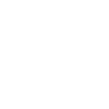
t = 0.00 s
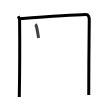
t = 2.75 s
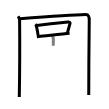
t = 5.50 s
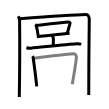
t = 8.50 s
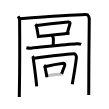
t = 11.25 s
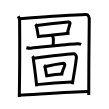
t = 14.00 s

The animated SVG that drew these frames (rendered in a browser with its animation timeline set to each time). Animation: 14 SMIL elements (animate=14); one cycle of 14.00 s.

<svg width="109px" height="109px" viewBox="0 0 px 109px" xmlns="http://www.w3.org/2000/svg" xmlns:xlink="http://www.w3.org/1999/xlink" xml:space="preserve" version="1.1"  baseProfile="full">
<path d="M18.25,16.32c0.75,1.43,1.34,2.51,1.36,4.41C19.75,35,19.75,69.75,19.3,97" style="fill:none;stroke:black;stroke-width:3;opacity:0">
  <animate attributeType="CSS" attributeName="opacity" from="0" to="1" begin="0s" dur="1s" repeatCount="Indefinite" fill="freeze" />
</path>
<path d="M19.73,18.65C39.5,17.25,71.75,15,85.75,14.5c2.75-0.1,3.55,2.49,3.5,5.5c-0.25,15.75-0.5,52.25-0.5,75" style="fill:none;stroke:black;stroke-width:3;opacity:0">
  <animate attributeType="CSS" attributeName="opacity" from="0" to="1" begin="1s" dur="1s" repeatCount="Indefinite" fill="freeze" />
</path>
<path d="M35.25,24.32c0.31,0.24,0.62,0.45,0.75,0.75c1.06,2.42,1.84,8.59,2.56,12.93" style="fill:none;stroke:black;stroke-width:3;opacity:0">
  <animate attributeType="CSS" attributeName="opacity" from="0" to="1" begin="2s" dur="1s" repeatCount="Indefinite" fill="freeze" />
</path>
<path d="M36.66,25.46C45,24.5,64.57,22.3,68.17,21.98c1.31-0.12,2.1,0.69,1.91,1.37c-0.78,2.82-1.69,6.24-2.84,10.14" style="fill:none;stroke:black;stroke-width:3;opacity:0">
  <animate attributeType="CSS" attributeName="opacity" from="0" to="1" begin="3s" dur="1s" repeatCount="Indefinite" fill="freeze" />
</path>
<path d="M39.21,36.38C43.43,36.02,62,34,69.55,33.35" style="fill:none;stroke:black;stroke-width:3;opacity:0">
  <animate attributeType="CSS" attributeName="opacity" from="0" to="1" begin="4s" dur="1s" repeatCount="Indefinite" fill="freeze" />
</path>
<path d="M51.83,35.5c0.58,0.53,1.54,2.6,1.54,3.66c0,3.91-0.18,3.23-0.08,6.54" style="fill:none;stroke:black;stroke-width:3;opacity:0">
  <animate attributeType="CSS" attributeName="opacity" from="0" to="1" begin="5s" dur="1s" repeatCount="Indefinite" fill="freeze" />
</path>
<path d="M26.39,47.68c1.5,0.35,2.81,0.63,4.54,0.48c10.56-0.92,34.24-3.74,46.2-4.44c1.76-0.1,2.66,0.04,3.97,0.62" style="fill:none;stroke:black;stroke-width:3;opacity:0">
  <animate attributeType="CSS" attributeName="opacity" from="0" to="1" begin="6s" dur="1s" repeatCount="Indefinite" fill="freeze" />
</path>
<path d="M32.51,56.13c0.57,0.69,0.65,1.45,0.77,2.35c0.79,6.09,2.28,15.92,3.43,27.85" style="fill:none;stroke:black;stroke-width:3;opacity:0">
  <animate attributeType="CSS" attributeName="opacity" from="0" to="1" begin="7s" dur="1s" repeatCount="Indefinite" fill="freeze" />
</path>
<path d="M34.19,58.17c10.19-1.23,32.94-3.78,39.76-4.3c1.55-0.12,2.66,2.31,2.48,3.75c-0.85,6.86-2.48,17.23-4.18,26.53" style="fill:none;stroke:black;stroke-width:3;opacity:0">
  <animate attributeType="CSS" attributeName="opacity" from="0" to="1" begin="8s" dur="1s" repeatCount="Indefinite" fill="freeze" />
</path>
<path d="M44.1,65.27c0.27,0.2,0.59,0.83,0.67,1.12c0.95,3.55,1.38,7.16,2.18,10.86" style="fill:none;stroke:black;stroke-width:3;opacity:0">
  <animate attributeType="CSS" attributeName="opacity" from="0" to="1" begin="9s" dur="1s" repeatCount="Indefinite" fill="freeze" />
</path>
<path d="M45.79,66.57c5.55-1.32,14.58-2.85,17.76-3.26c1.16-0.15,1.36,1.51,1.19,2.11c-0.69,2.45-1.99,4.92-3.01,8.32" style="fill:none;stroke:black;stroke-width:3;opacity:0">
  <animate attributeType="CSS" attributeName="opacity" from="0" to="1" begin="10s" dur="1s" repeatCount="Indefinite" fill="freeze" />
</path>
<path d="M47.12,75.78c4.02-0.7,9.38-1.53,16.16-1.79" style="fill:none;stroke:black;stroke-width:3;opacity:0">
  <animate attributeType="CSS" attributeName="opacity" from="0" to="1" begin="11s" dur="1s" repeatCount="Indefinite" fill="freeze" />
</path>
<path d="M36.69,84.62c10.37-1.12,22.82-2.12,35.22-2.54" style="fill:none;stroke:black;stroke-width:3;opacity:0">
  <animate attributeType="CSS" attributeName="opacity" from="0" to="1" begin="12s" dur="1s" repeatCount="Indefinite" fill="freeze" />
</path>
<path d="M19.75,95.01c15.75-0.76,50.96-3.1,69-3.51" style="fill:none;stroke:black;stroke-width:3;opacity:0">
  <animate attributeType="CSS" attributeName="opacity" from="0" to="1" begin="13s" dur="1s" repeatCount="Indefinite" fill="freeze" />
</path>
</svg>
